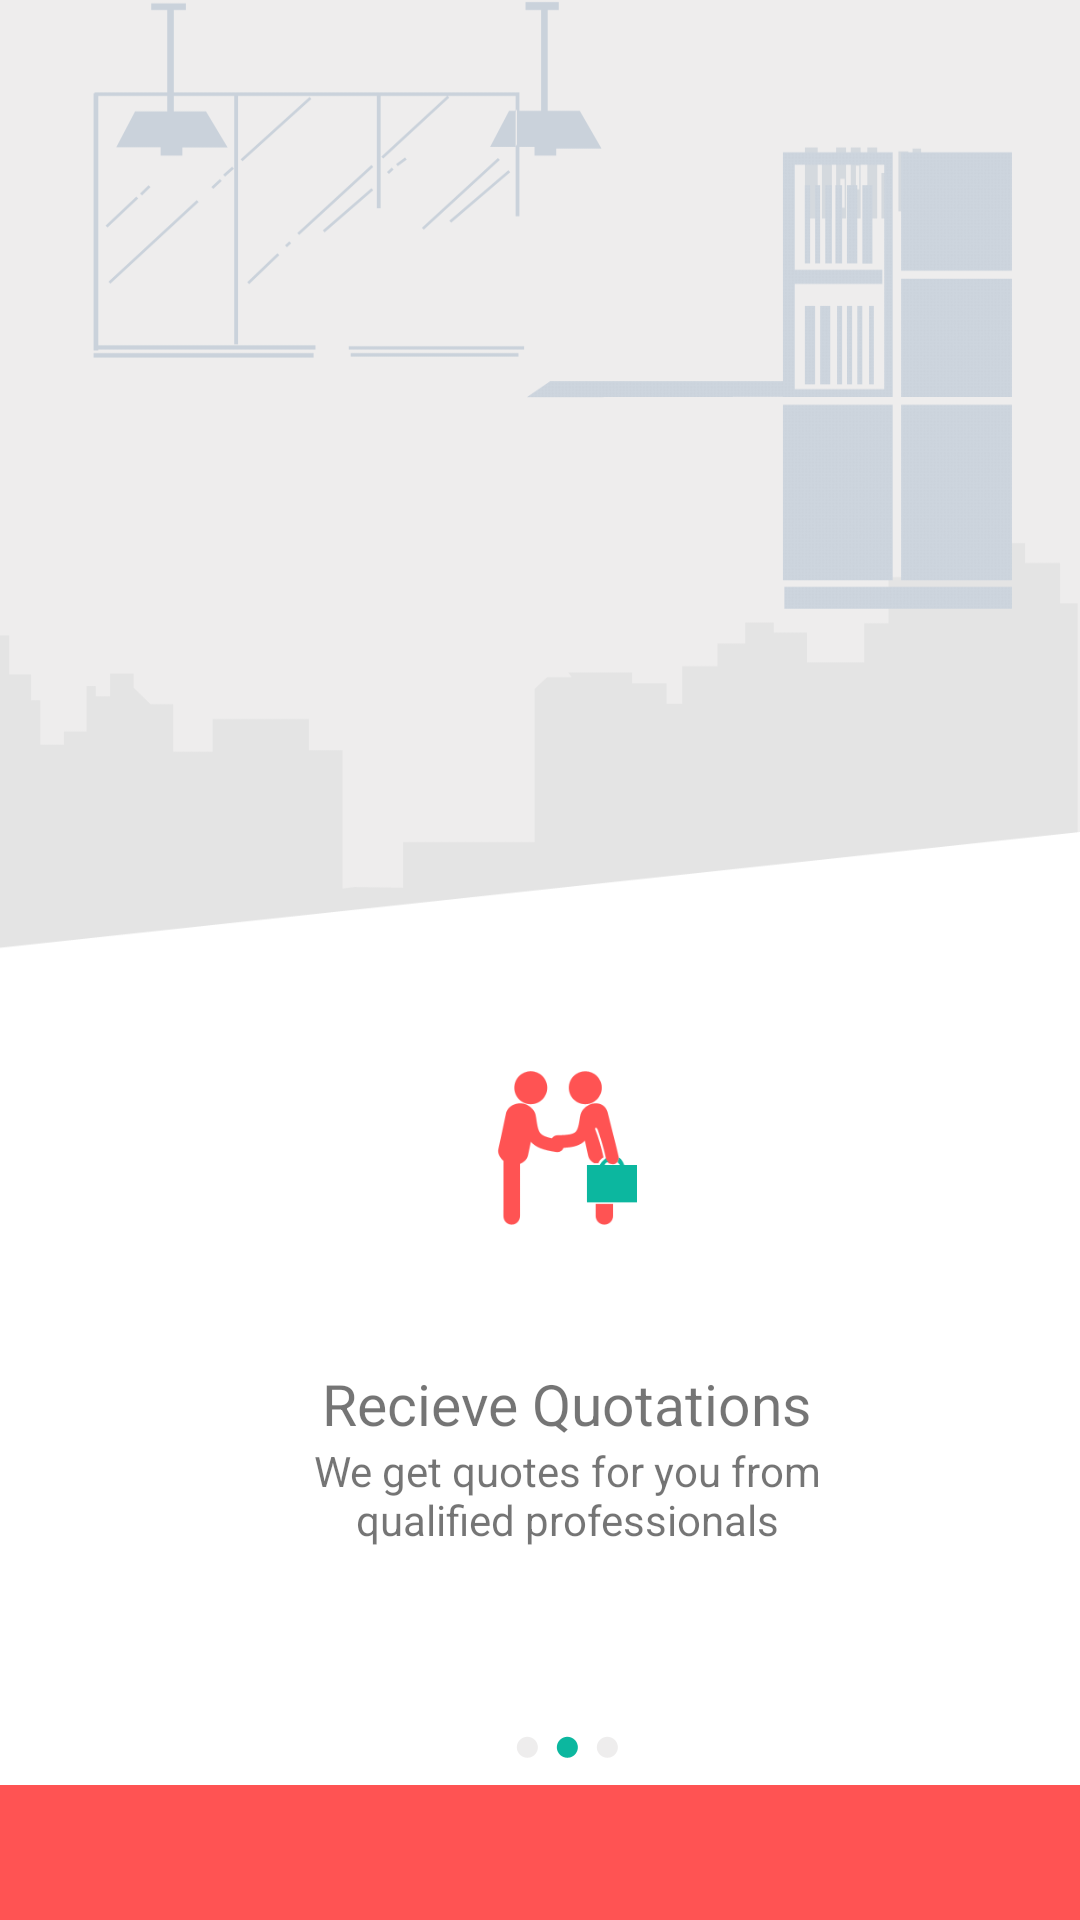

Produce the Android XML layout that renders to this screen, including the resource entries it uses.
<!-- AndroidManifest.xml: application theme AppTheme -->
<!-- res/layout/intro2.xml -->
<?xml version="1.0" encoding="utf-8"?>
<LinearLayout xmlns:android="http://schemas.android.com/apk/res/android"
    android:layout_width="match_parent" android:layout_height="match_parent"
    android:layout_weight="1"
    android:orientation="vertical">
    <LinearLayout
        android:layout_width="match_parent"
        android:layout_height="0dp"
        android:layout_weight=".93"
        android:background="@mipmap/introbg2"
        android:weightSum="1"
        android:orientation="vertical"
        >
        <LinearLayout
            android:layout_width="match_parent"
            android:layout_height="0dp"
            android:layout_weight=".6">

        </LinearLayout>
        <LinearLayout
            android:layout_width="match_parent"
            android:layout_height="0dp"
            android:layout_weight=".4"
            android:weightSum="1"
            android:orientation="horizontal"
            android:layout_gravity="center"
            android:gravity="center">
            <LinearLayout
                android:layout_width="0dp"
                android:layout_height="match_parent"
                android:layout_weight=".25"/>
            <LinearLayout
                android:layout_width="0dp"
                android:layout_height="match_parent"
                android:layout_weight=".5"
                android:weightSum=".9"
                android:orientation="vertical">
                <LinearLayout
                    android:layout_width="match_parent"
                    android:layout_height="0dp"
                    android:layout_weight=".2"
                    android:layout_gravity="center"
                    android:gravity="center">
                    <ImageView
                        android:layout_width="wrap_content"
                        android:layout_height="wrap_content"
                        android:src="@mipmap/receivedqt2_icon"/>

                </LinearLayout>
                <LinearLayout
                    android:layout_width="match_parent"
                    android:layout_height="0dp"
                    android:layout_weight=".6"
                    android:layout_gravity="center"
                    android:gravity="center"
                    android:orientation="vertical">
                    <TextView
                        android:layout_width="wrap_content"
                        android:layout_height="wrap_content"
                        android:text="Recieve Quotations"
                        android:textSize="19dp"/>
                    <TextView
                        android:layout_width="wrap_content"
                        android:layout_height="wrap_content"
                        android:gravity="center"
                        android:layout_gravity="center"
                        android:text="We get quotes for you from qualified professionals"
                        android:textSize="14dp"/>

                </LinearLayout>
                <LinearLayout
                    android:layout_width="match_parent"
                    android:layout_height="0dp"
                    android:layout_weight=".15"
                    android:layout_marginBottom="6dp"
                    android:layout_gravity="center"
                    android:gravity="center"
                    >

                    <ImageView
                        android:layout_width="wrap_content"
                        android:layout_height="wrap_content"
                        android:layout_margin="3dp"
                        android:src="@mipmap/slide_dotgrey"/>
                    <ImageView
                        android:layout_width="wrap_content"
                        android:layout_height="wrap_content"
                        android:layout_margin="3dp"
                        android:src="@mipmap/slide_dotgreen"/>
                    <ImageView
                        android:layout_width="wrap_content"
                        android:layout_height="wrap_content"
                        android:layout_margin="3dp"
                        android:src="@mipmap/slide_dotgrey"/>

                </LinearLayout>

            </LinearLayout>
            <LinearLayout
                android:layout_width="0dp"
                android:layout_height="match_parent"
                android:layout_weight=".2"/>

        </LinearLayout>

    </LinearLayout>
    <LinearLayout
        android:layout_width="match_parent"
        android:layout_height="0dp"
        android:layout_weight=".07"
        android:background="@mipmap/downbar"
        android:weightSum="1"
        android:orientation="horizontal">

        <LinearLayout
            android:id="@+id/skip2"
            android:layout_width="0dp"
            android:onClick="skip1"
            android:orientation="horizontal"
            android:layout_height="match_parent"
            android:layout_weight=".2"/>


        <LinearLayout
            android:id="@+id/ls2"
            android:layout_width="0dp"
            android:onClick="skip1"
            android:orientation="horizontal"
            android:layout_height="match_parent"
            android:layout_weight=".6"/>


        <LinearLayout
            android:id="@+id/forward2"
            android:layout_width="0dp"
            android:orientation="horizontal"
            android:layout_height="match_parent"
            android:layout_weight=".2"/>
    </LinearLayout>

</LinearLayout>
<!-- resources referenced by this layout -->
<resources>
  <!-- mipmap downbar: png bitmap (mipmap-mdpi, 2709 bytes) -->
  <!-- mipmap introbg2: png bitmap (mipmap-hdpi, 25969 bytes) -->
  <!-- mipmap receivedqt2_icon: png bitmap (mipmap-hdpi, 2487 bytes) -->
  <!-- mipmap slide_dotgreen: png bitmap (mipmap-mdpi, 1043 bytes) -->
  <!-- mipmap slide_dotgrey: png bitmap (mipmap-mdpi, 1040 bytes) -->
  <style name="AppTheme" parent="Theme.AppCompat.Light.DarkActionBar">
          
          <item name="colorPrimary">@color/colorPrimary</item>
          <item name="colorPrimaryDark">@color/colorPrimaryDark</item>
          <item name="colorAccent">@color/colorAccent</item>
      </style>
  <!-- not gathered from this repository: default colours our renderer supplied (Android Studio template values) -->
  <color name="colorPrimary">#FF6200EE</color>
  <color name="colorPrimaryDark">#FF3700B3</color>
  <color name="colorAccent">#FF03DAC5</color>
</resources>
